Photos from the image-classification dataset "Real-Overexp" in the GitHub repository aCoderChild/adenoid_segmentation. Its 2 classes are: normal frames, overexposed.

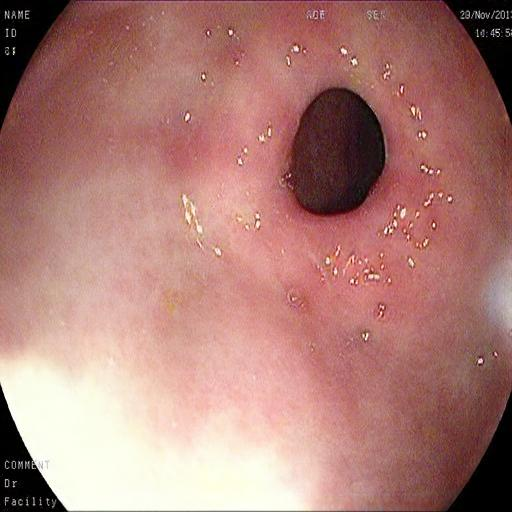
Label: overexposed

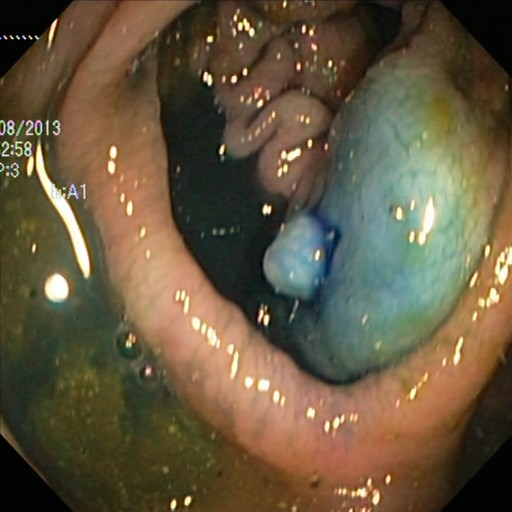
Label: normal frames

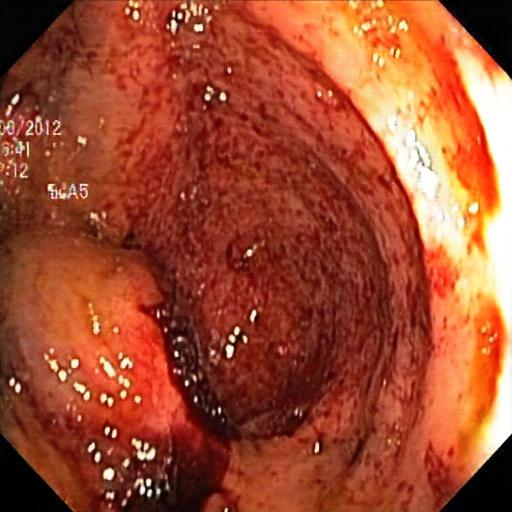
Label: overexposed

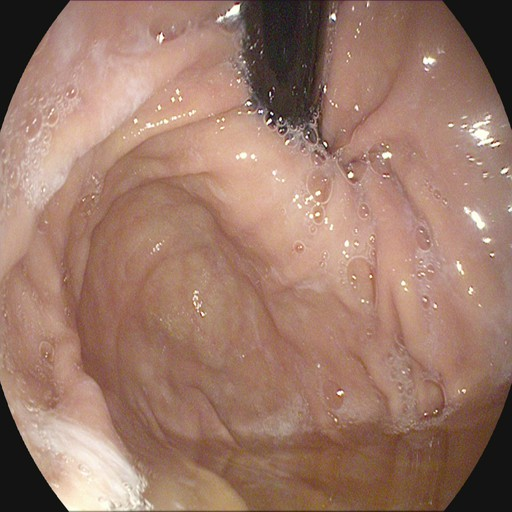
Label: normal frames

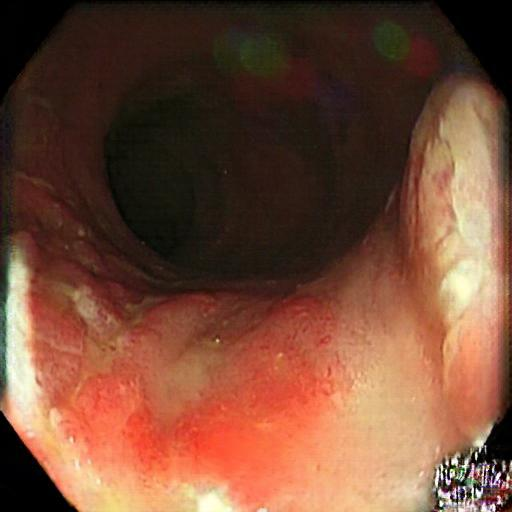
Label: overexposed

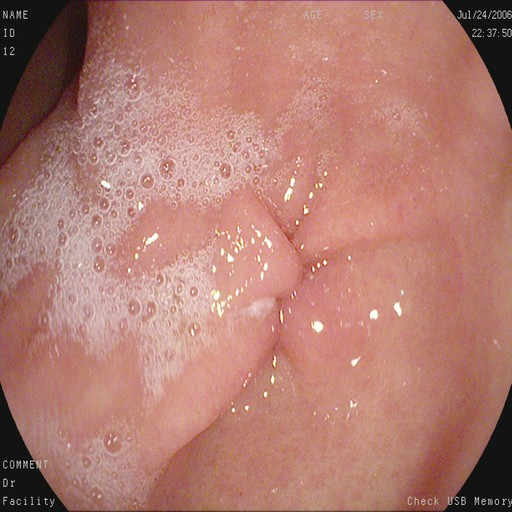
Label: normal frames
